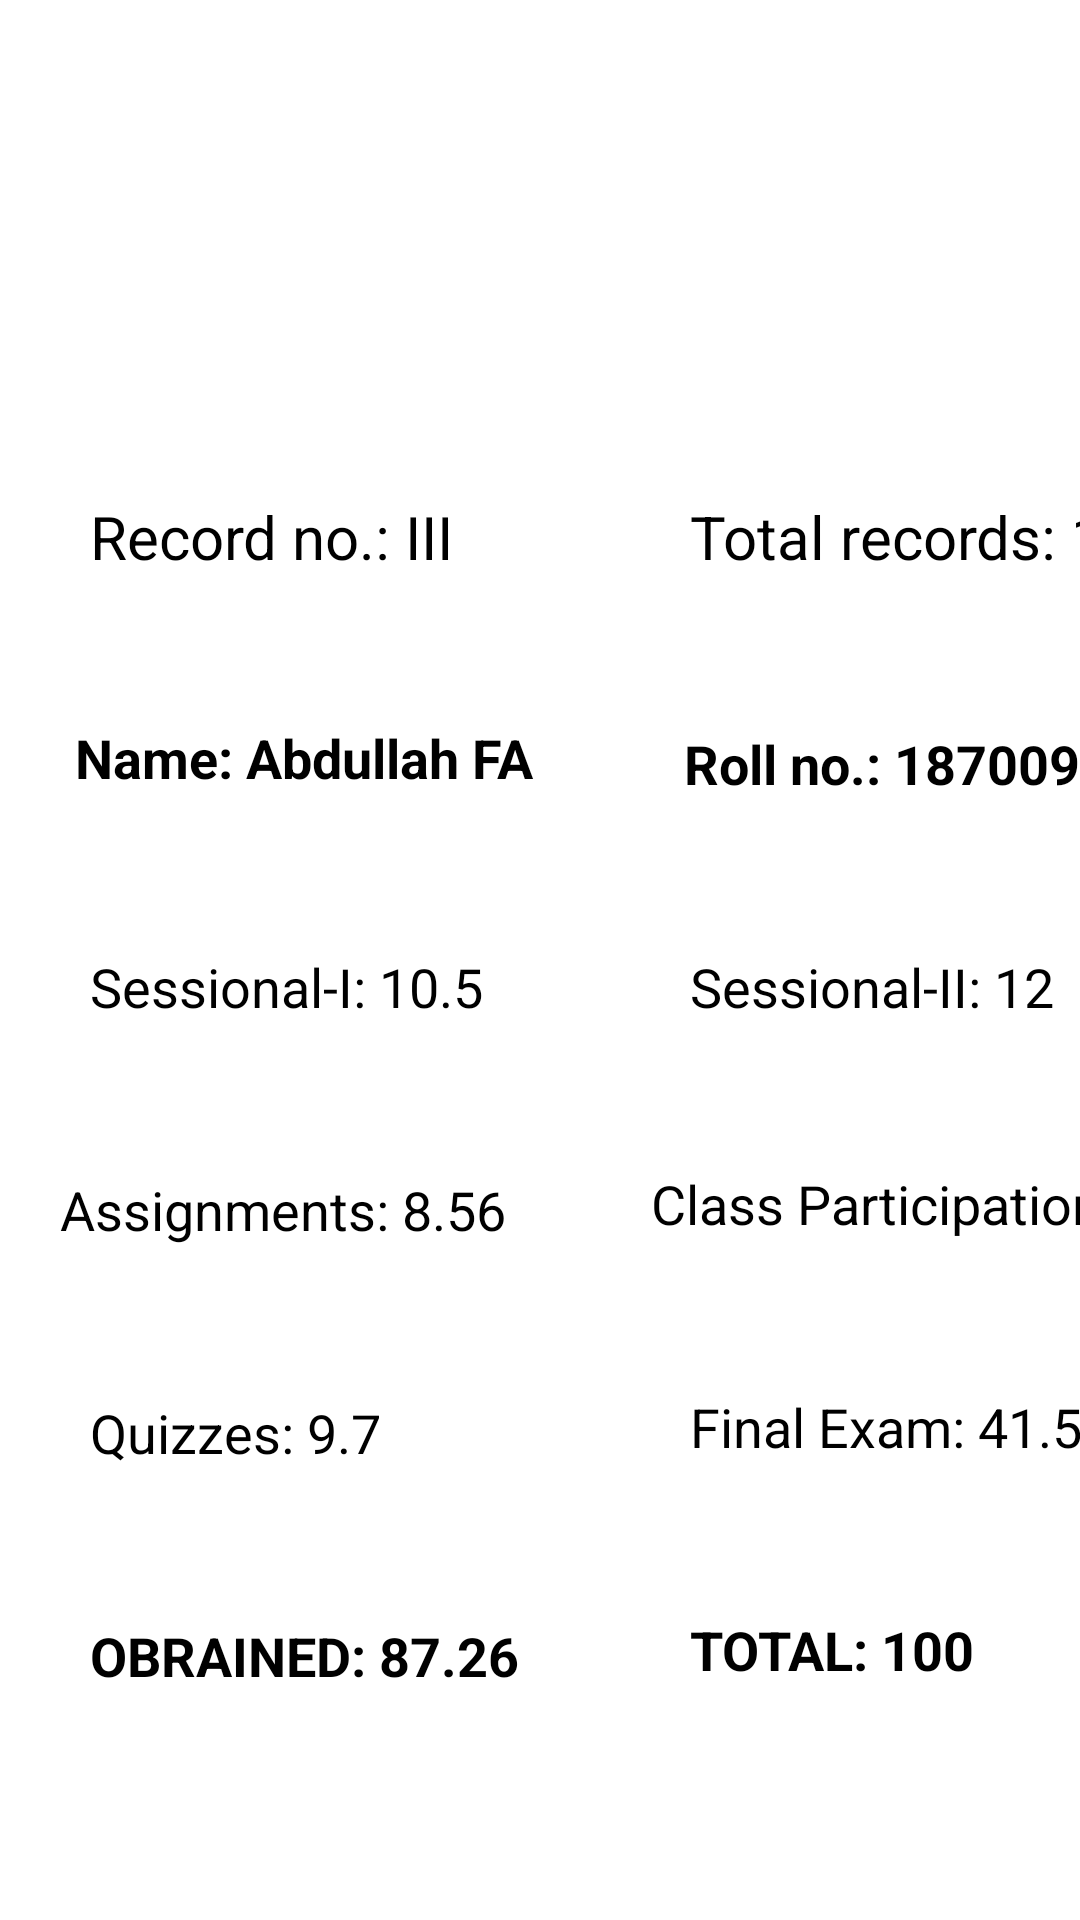

Write the Android layout XML for this screen, with the resource values it uses.
<!-- AndroidManifest.xml: application theme Theme.AppCompat.NoActionBar -->
<!-- res/layout/activity_view_all_records.xml -->
<?xml version="1.0" encoding="utf-8"?>
<androidx.constraintlayout.widget.ConstraintLayout xmlns:android="http://schemas.android.com/apk/res/android"
    xmlns:app="http://schemas.android.com/apk/res-auto"
    xmlns:tools="http://schemas.android.com/tools"
    android:layout_width="match_parent"
    android:layout_height="match_parent"
    tools:context=".ViewAllRecords"
    android:background="@color/white">

    <TextView
        android:id="@+id/textView22"
        android:layout_width="wrap_content"
        android:layout_height="wrap_content"
        android:layout_marginStart="210dp"
        android:layout_marginTop="30dp"
        android:paddingRight="70dp"
        android:text="Total: 100"
        android:layout_marginRight="50dp"
        android:background="@drawable/edit_text_bg"
        android:paddingLeft="20dp"
        android:paddingTop="10dp"
        android:paddingBottom="10dp"
        app:layout_constraintWidth_percent=".4"
        app:layout_constraintHorizontal_bias="0.498"
        android:textAllCaps="true"
        android:textColor="#000000"
        android:textSize="18sp"
        android:textStyle="bold"
        app:layout_constraintStart_toStartOf="parent"
        app:layout_constraintTop_toBottomOf="@+id/textView20" />

    <TextView
        android:id="@+id/textView24"
        android:layout_width="0dp"
        android:layout_height="wrap_content"
        android:layout_marginTop="36dp"
        android:background="@drawable/button_bg"
        android:paddingLeft="20dp"
        android:paddingRight="20dp"
        android:paddingTop="10dp"
        android:paddingBottom="10dp"
        android:text="Grade: A+"
        android:textAllCaps="true"
        android:textAlignment="center"
        android:textColor="#FFFFFF"
        android:textSize="18sp"
        android:textStyle="bold"
        app:layout_constraintWidth_percent=".8"
        app:layout_constraintEnd_toEndOf="parent"
        app:layout_constraintStart_toStartOf="parent"
        app:layout_constraintTop_toBottomOf="@+id/textView22" />

    <TextView
        android:id="@+id/textView23"
        android:background="@drawable/edit_text_bg"
        android:paddingLeft="20dp"
        android:paddingTop="10dp"
        android:paddingBottom="10dp"
        android:layout_width="wrap_content"
        android:layout_height="wrap_content"
        android:layout_marginStart="10dp"
        android:layout_marginTop="30dp"
        android:text="Obrained: 87.26    "
        android:textAllCaps="true"
        android:textColor="#000000"
        android:textSize="18sp"
        android:textStyle="bold"
        app:layout_constraintStart_toStartOf="parent"
        app:layout_constraintTop_toBottomOf="@+id/textView18" />

    <TextView
        android:id="@+id/textView18"
        android:background="@drawable/edit_text_bg"
        android:paddingLeft="20dp"
        android:paddingTop="10dp"
        android:paddingRight="50dp"
        android:paddingBottom="10dp"
        android:layout_width="wrap_content"
        android:layout_height="wrap_content"
        android:layout_marginStart="10dp"
        android:layout_marginTop="30dp"
        android:text="Quizzes: 9.7"
        android:textColor="#000000"
        android:textSize="18sp"
        app:layout_constraintStart_toStartOf="parent"
        app:layout_constraintTop_toBottomOf="@+id/textView17" />

    <TextView
        android:id="@+id/textView17"
        android:background="@drawable/edit_text_bg"
        android:paddingLeft="10dp"
        android:paddingTop="10dp"
        android:paddingBottom="10dp"
        android:paddingRight="10dp"
        android:layout_width="wrap_content"
        android:layout_height="wrap_content"
        android:layout_marginStart="10dp"
        android:layout_marginTop="30dp"
        android:layout_marginRight="100dp"
        android:text="Assignments: 8.56"
        android:textColor="#000000"
        android:textSize="18sp"
        app:layout_constraintStart_toStartOf="parent"
        app:layout_constraintTop_toBottomOf="@+id/textView15" />

    <TextView
        android:id="@+id/textView7"
        android:layout_width="wrap_content"
        android:layout_height="wrap_content"
        android:layout_marginTop="60dp"
        android:background="@drawable/button_bg"
        android:paddingLeft="20dp"
        android:paddingTop="5dp"
        android:paddingBottom="10dp"
        android:paddingRight="15dp"
        android:text="ALL RECORDS"
        android:textAlignment="center"
        android:textColor="#FFFFFF"
        android:textSize="30sp"
        android:textStyle="bold"
        app:layout_constraintEnd_toEndOf="parent"
        app:layout_constraintHorizontal_bias="0.497"
        app:layout_constraintStart_toStartOf="parent"
        app:layout_constraintTop_toTopOf="parent" />

    <TextView
        android:id="@+id/textView9"
        android:background="@drawable/edit_text_bg"
        android:paddingLeft="20dp"
        android:paddingTop="10dp"
        android:paddingRight="20dp"
        android:paddingBottom="10dp"
        android:layout_width="wrap_content"
        android:layout_height="wrap_content"
        android:layout_marginStart="210dp"
        android:layout_marginTop="40dp"
        android:text="Total records: 15"
        android:textColor="#000000"
        android:textSize="20sp"
        app:layout_constraintStart_toStartOf="parent"
        app:layout_constraintTop_toBottomOf="@+id/textView7" />

    <TextView
        android:id="@+id/textView8"
        android:background="@drawable/edit_text_bg"
        android:paddingLeft="20dp"
        android:paddingTop="10dp"
        android:paddingRight="20dp"
        android:paddingBottom="10dp"
        android:layout_width="wrap_content"
        android:layout_height="wrap_content"
        android:layout_marginStart="10dp"
        android:layout_marginTop="40dp"
        android:text="Record no.: III"
        android:textColor="#000000"
        android:textSize="20sp"
        app:layout_constraintStart_toStartOf="parent"
        app:layout_constraintTop_toBottomOf="@+id/textView7" />

    <TextView
        android:id="@+id/textView11"
        android:background="@drawable/edit_text_bg"
        android:paddingLeft="20dp"
        android:paddingTop="10dp"
        android:paddingRight="20dp"
        android:paddingBottom="10dp"
        android:layout_width="wrap_content"
        android:layout_height="wrap_content"
        android:layout_marginStart="208dp"
        android:layout_marginTop="30dp"
        android:text="Roll no.: 18700991"
        android:textColor="#000000"
        android:textSize="18sp"
        android:textStyle="bold"
        app:layout_constraintStart_toStartOf="parent"
        app:layout_constraintTop_toBottomOf="@+id/textView9" />

    <TextView
        android:id="@+id/textView10"
        android:layout_width="wrap_content"
        android:layout_height="wrap_content"
        android:layout_marginStart="5dp"
        android:layout_marginTop="28dp"
        android:background="@drawable/edit_text_bg"
        android:paddingLeft="20dp"
        android:paddingTop="10dp"
        android:paddingRight="20dp"
        android:paddingBottom="10dp"
        android:text="Name: Abdullah FA"
        android:textColor="#000000"
        android:textSize="18sp"
        android:textStyle="bold"
        app:layout_constraintStart_toStartOf="parent"
        app:layout_constraintTop_toBottomOf="@+id/textView8" />

    <TextView
        android:id="@+id/textView15"
        android:layout_width="wrap_content"
        android:layout_height="wrap_content"
        android:layout_marginStart="10dp"
        android:layout_marginTop="32dp"
        android:background="@drawable/edit_text_bg"
        android:paddingLeft="20dp"
        android:paddingTop="10dp"
        android:paddingRight="20dp"
        android:paddingBottom="10dp"
        android:text="Sessional-I: 10.5"
        android:textColor="#000000"
        android:textSize="18sp"
        app:layout_constraintStart_toStartOf="parent"
        app:layout_constraintTop_toBottomOf="@+id/textView10" />

    <TextView
        android:id="@+id/textView16"
        android:layout_width="wrap_content"
        android:layout_height="wrap_content"
        android:layout_marginStart="210dp"
        android:layout_marginTop="30dp"
        android:background="@drawable/edit_text_bg"
        android:paddingLeft="20dp"
        android:paddingTop="10dp"
        android:paddingRight="50dp"
        android:paddingBottom="10dp"
        android:text="Sessional-II: 12"
        android:textColor="#000000"
        android:textSize="18sp"
        app:layout_constraintStart_toStartOf="parent"
        app:layout_constraintTop_toBottomOf="@+id/textView11" />

    <TextView
        android:id="@+id/textView19"
        android:layout_width="wrap_content"
        android:layout_height="wrap_content"
        android:layout_marginStart="212dp"
        android:layout_marginTop="28dp"
        android:background="@drawable/edit_text_bg"
        android:paddingLeft="5dp"
        android:paddingTop="10dp"
        android:paddingRight="20dp"
        android:paddingBottom="10dp"
        android:text="Class Participation: 5"
        android:textAlignment="viewStart"
        android:textColor="#000000"
        android:textSize="18sp"
        app:layout_constraintStart_toStartOf="parent"
        app:layout_constraintTop_toBottomOf="@+id/textView16" />

    <TextView
        android:id="@+id/textView20"
        android:background="@drawable/edit_text_bg"
        android:paddingLeft="20dp"
        android:paddingTop="10dp"
        android:paddingRight="40dp"
        android:paddingBottom="10dp"
        android:layout_width="wrap_content"
        android:layout_height="wrap_content"
        android:layout_marginStart="210dp"
        android:layout_marginTop="30dp"
        android:text="Final Exam: 41.5"
        android:textColor="#000000"
        android:textSize="18sp"
        app:layout_constraintStart_toStartOf="parent"
        app:layout_constraintTop_toBottomOf="@+id/textView19" />

</androidx.constraintlayout.widget.ConstraintLayout>
<!-- resources referenced by this layout -->
<resources>

  <!-- not gathered from this repository: default colours our renderer supplied (Android Studio template values) -->
  <color name="white">#FFFFFFFF</color>
</resources>
